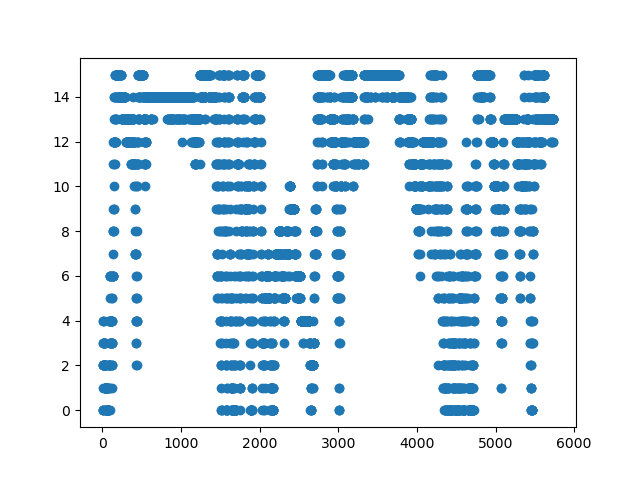

The table this chart was drawn from, first rows:
frameCount; StaticqueueDensity; currentNoOfBlobs
2; 0; 3
3; 0; 3
4; 0; 3
5; 0; 3
6; 2; 1
7; 1; 3
8; 2; 2
9; 4; 0
10; 2; 4
11; 2; 3
12; 4; 1
13; 3; 2
14; 3; 2
15; 4; 1
16; 2; 2
17; 2; 2
18; 3; 1
19; 3; 1
20; 2; 2
21; 2; 2
22; 3; 1
23; 3; 1
24; 2; 2
25; 3; 1
26; 3; 1
27; 2; 3
28; 3; 2
29; 3; 2
30; 2; 3
31; 1; 4
32; 1; 4
33; 2; 3
34; 1; 4
35; 1; 4
36; 2; 3
37; 1; 3
38; 0; 4
39; 1; 3
40; 0; 3
41; 0; 3
42; 0; 3
43; 0; 4
44; 1; 3
45; 1; 3
46; 1; 3
47; 1; 3
48; 2; 2
49; 2; 2
50; 1; 3
51; 2; 2
52; 1; 3
53; 1; 3
54; 1; 3
55; 1; 3
56; 1; 3
57; 1; 2
58; 1; 3
59; 0; 5
60; 0; 2
61; 0; 3
... 5,676 more rows
